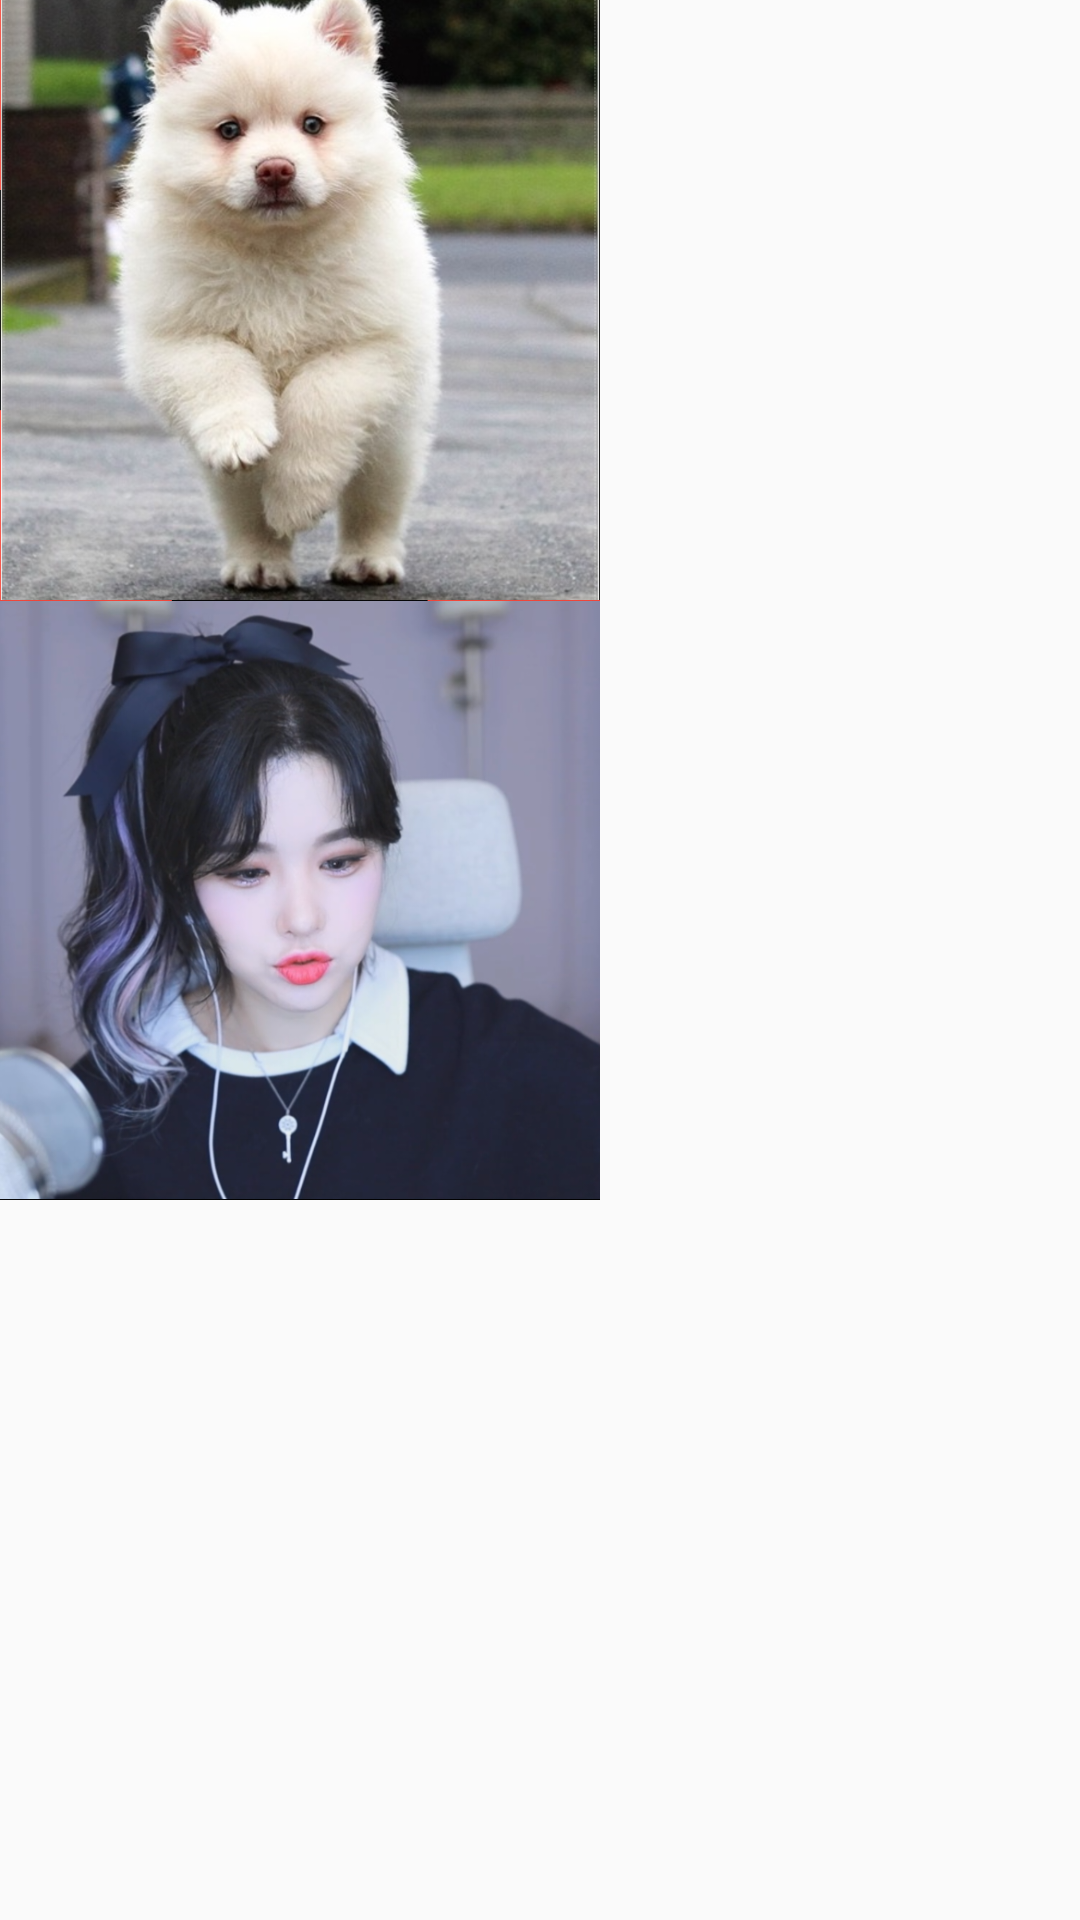

Layout XML and referenced resources for this Android screen:
<!-- AndroidManifest.xml: application theme Theme.UiTestProject -->
<!-- res/layout/imageview_13.xml -->
<?xml version="1.0" encoding="utf-8"?>
<LinearLayout
    xmlns:android="http://schemas.android.com/apk/res/android"
    android:layout_width="match_parent"
    android:layout_height="match_parent"
    android:orientation="vertical">

    

    

    
    

    <ImageView
        android:layout_width="wrap_content"
        android:layout_height="wrap_content"
        android:src="@drawable/ic_launcher_foreground"/>

    <ImageView
        android:layout_width="200dp"
        android:layout_height="200dp"
        android:background="#F44336"
        android:scaleType="centerCrop"
        android:src="@drawable/dog_9"/>

    <ImageView
        android:layout_width="200dp"
        android:layout_height="200dp"
        android:background="#F44336"
        android:scaleType="centerCrop"
        android:src="@drawable/lilka"/>

    <ImageView
        android:layout_width="200dp"
        android:layout_height="200dp"
        android:scaleType="centerCrop"
        android:src="@drawable/youtube"/>



</LinearLayout>
<!-- resources referenced by this layout -->
<resources>
  <!-- drawable dog_9: png bitmap (drawable-hdpi, 261044 bytes) -->
  <!-- drawable lilka: png bitmap (drawable-mdpi, 196510 bytes) -->
  <style name="Theme.UiTestProject" parent="Theme.AppCompat.Light">
          
          <item name="colorPrimary">@color/purple_500</item>
          <item name="colorPrimaryVariant">@color/purple_700</item>
          <item name="colorOnPrimary">@color/white</item>
          
          <item name="colorSecondary">@color/teal_200</item>
          <item name="colorSecondaryVariant">@color/teal_700</item>
          <item name="colorOnSecondary">@color/black</item>
          
          <item name="android:statusBarColor" tools:targetApi="l">?attr/colorPrimaryVariant</item>
          
      </style>
  <color name="purple_500">#FF6200EE</color>
  <color name="purple_700">#FF3700B3</color>
  <color name="white">#FFFFFFFF</color>
  <color name="teal_200">#FF03DAC5</color>
  <color name="teal_700">#FF018786</color>
  <color name="black">#FF000000</color>
</resources>
